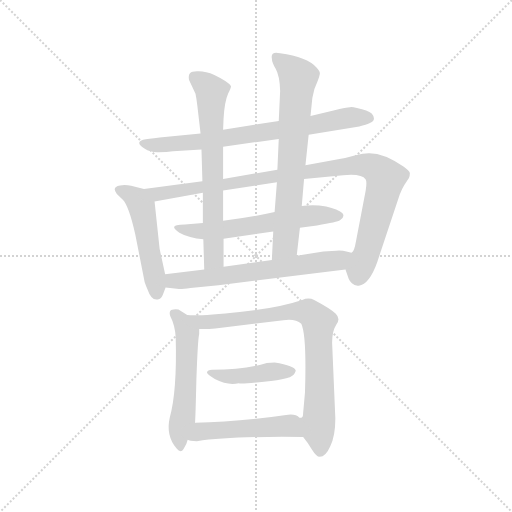
t = 0.00 s
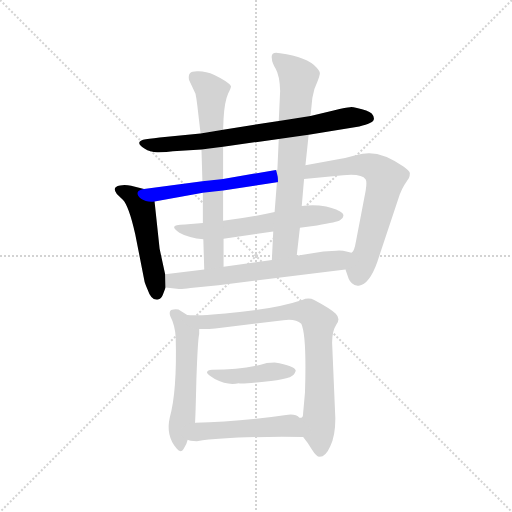
t = 1.81 s
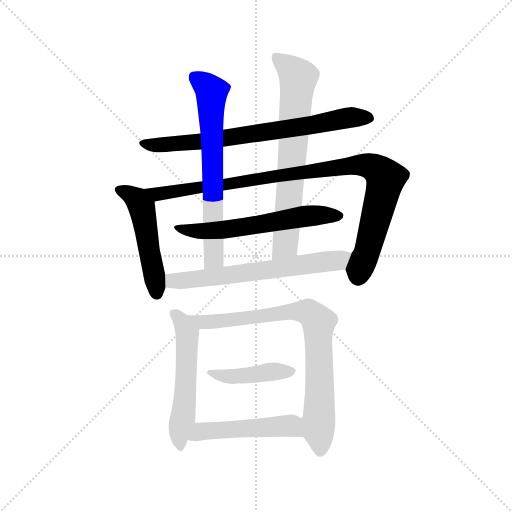
t = 3.63 s
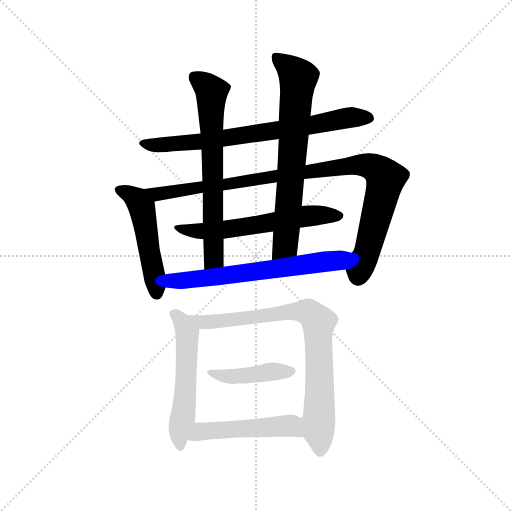
t = 5.44 s
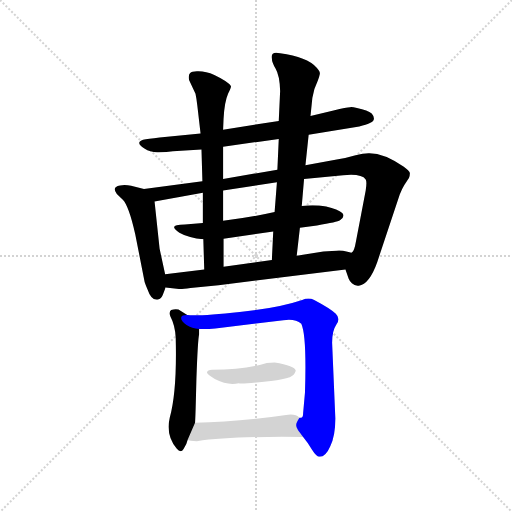
t = 7.25 s
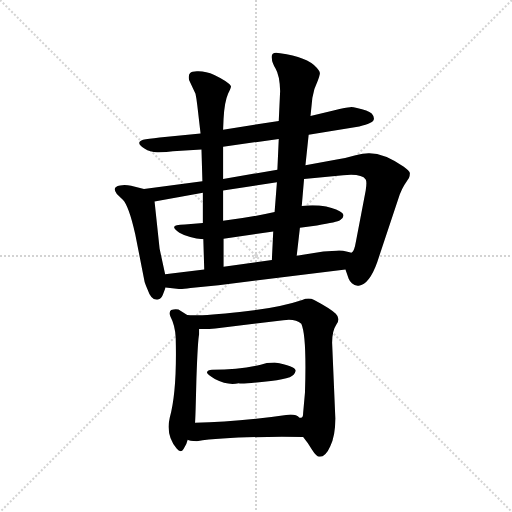
t = 9.07 s

The animated SVG that drew these frames (rendered in a browser with its animation timeline set to each time). Animation: 11 CSS @keyframes rules; one cycle of 9.07 s.

<svg version="1.1" viewBox="0 0 1024 1024" xmlns="http://www.w3.org/2000/svg">
  <g stroke="lightgray" stroke-dasharray="1,1" stroke-width="1" transform="scale(4, 4)">
    <line x1="0" y1="0" x2="256" y2="256"></line>
    <line x1="256" y1="0" x2="0" y2="256"></line>
    <line x1="128" y1="0" x2="128" y2="256"></line>
    <line x1="0" y1="128" x2="256" y2="128"></line>
  </g>
  <g transform="scale(0.92, -0.92) translate(60, -850)">
    <style type="text/css">
      
        @keyframes keyframes0 {
          from {
            stroke: blue;
            stroke-dashoffset: 750;
            stroke-width: 128;
          }
          71% {
            animation-timing-function: step-end;
            stroke: blue;
            stroke-dashoffset: 0;
            stroke-width: 128;
          }
          to {
            stroke: black;
            stroke-width: 1024;
          }
        }
        #make-me-a-hanzi-animation-0 {
          animation: keyframes0 0.8603515625s both;
          animation-delay: 0s;
          animation-timing-function: linear;
        }
      
        @keyframes keyframes1 {
          from {
            stroke: blue;
            stroke-dashoffset: 509;
            stroke-width: 128;
          }
          62% {
            animation-timing-function: step-end;
            stroke: blue;
            stroke-dashoffset: 0;
            stroke-width: 128;
          }
          to {
            stroke: black;
            stroke-width: 1024;
          }
        }
        #make-me-a-hanzi-animation-1 {
          animation: keyframes1 0.6642252604166666s both;
          animation-delay: 0.8603515625s;
          animation-timing-function: linear;
        }
      
        @keyframes keyframes2 {
          from {
            stroke: blue;
            stroke-dashoffset: 1013;
            stroke-width: 128;
          }
          77% {
            animation-timing-function: step-end;
            stroke: blue;
            stroke-dashoffset: 0;
            stroke-width: 128;
          }
          to {
            stroke: black;
            stroke-width: 1024;
          }
        }
        #make-me-a-hanzi-animation-2 {
          animation: keyframes2 1.0743815104166667s both;
          animation-delay: 1.5245768229166665s;
          animation-timing-function: linear;
        }
      
        @keyframes keyframes3 {
          from {
            stroke: blue;
            stroke-dashoffset: 604;
            stroke-width: 128;
          }
          66% {
            animation-timing-function: step-end;
            stroke: blue;
            stroke-dashoffset: 0;
            stroke-width: 128;
          }
          to {
            stroke: black;
            stroke-width: 1024;
          }
        }
        #make-me-a-hanzi-animation-3 {
          animation: keyframes3 0.7415364583333334s both;
          animation-delay: 2.598958333333333s;
          animation-timing-function: linear;
        }
      
        @keyframes keyframes4 {
          from {
            stroke: blue;
            stroke-dashoffset: 690;
            stroke-width: 128;
          }
          69% {
            animation-timing-function: step-end;
            stroke: blue;
            stroke-dashoffset: 0;
            stroke-width: 128;
          }
          to {
            stroke: black;
            stroke-width: 1024;
          }
        }
        #make-me-a-hanzi-animation-4 {
          animation: keyframes4 0.8115234375s both;
          animation-delay: 3.3404947916666665s;
          animation-timing-function: linear;
        }
      
        @keyframes keyframes5 {
          from {
            stroke: blue;
            stroke-dashoffset: 719;
            stroke-width: 128;
          }
          70% {
            animation-timing-function: step-end;
            stroke: blue;
            stroke-dashoffset: 0;
            stroke-width: 128;
          }
          to {
            stroke: black;
            stroke-width: 1024;
          }
        }
        #make-me-a-hanzi-animation-5 {
          animation: keyframes5 0.8351236979166666s both;
          animation-delay: 4.152018229166666s;
          animation-timing-function: linear;
        }
      
        @keyframes keyframes6 {
          from {
            stroke: blue;
            stroke-dashoffset: 656;
            stroke-width: 128;
          }
          68% {
            animation-timing-function: step-end;
            stroke: blue;
            stroke-dashoffset: 0;
            stroke-width: 128;
          }
          to {
            stroke: black;
            stroke-width: 1024;
          }
        }
        #make-me-a-hanzi-animation-6 {
          animation: keyframes6 0.7838541666666666s both;
          animation-delay: 4.987141927083333s;
          animation-timing-function: linear;
        }
      
        @keyframes keyframes7 {
          from {
            stroke: blue;
            stroke-dashoffset: 549;
            stroke-width: 128;
          }
          64% {
            animation-timing-function: step-end;
            stroke: blue;
            stroke-dashoffset: 0;
            stroke-width: 128;
          }
          to {
            stroke: black;
            stroke-width: 1024;
          }
        }
        #make-me-a-hanzi-animation-7 {
          animation: keyframes7 0.69677734375s both;
          animation-delay: 5.77099609375s;
          animation-timing-function: linear;
        }
      
        @keyframes keyframes8 {
          from {
            stroke: blue;
            stroke-dashoffset: 821;
            stroke-width: 128;
          }
          73% {
            animation-timing-function: step-end;
            stroke: blue;
            stroke-dashoffset: 0;
            stroke-width: 128;
          }
          to {
            stroke: black;
            stroke-width: 1024;
          }
        }
        #make-me-a-hanzi-animation-8 {
          animation: keyframes8 0.9181315104166666s both;
          animation-delay: 6.4677734375s;
          animation-timing-function: linear;
        }
      
        @keyframes keyframes9 {
          from {
            stroke: blue;
            stroke-dashoffset: 437;
            stroke-width: 128;
          }
          59% {
            animation-timing-function: step-end;
            stroke: blue;
            stroke-dashoffset: 0;
            stroke-width: 128;
          }
          to {
            stroke: black;
            stroke-width: 1024;
          }
        }
        #make-me-a-hanzi-animation-9 {
          animation: keyframes9 0.6056315104166666s both;
          animation-delay: 7.385904947916667s;
          animation-timing-function: linear;
        }
      
        @keyframes keyframes10 {
          from {
            stroke: blue;
            stroke-dashoffset: 503;
            stroke-width: 128;
          }
          62% {
            animation-timing-function: step-end;
            stroke: blue;
            stroke-dashoffset: 0;
            stroke-width: 128;
          }
          to {
            stroke: black;
            stroke-width: 1024;
          }
        }
        #make-me-a-hanzi-animation-10 {
          animation: keyframes10 0.6593424479166666s both;
          animation-delay: 7.991536458333334s;
          animation-timing-function: linear;
        }
      
    </style>
    
      <path d="M 425 531 L 546 548 L 611 557 L 721 575 Q 737 579 743 582 Q 760 589 748 603 Q 740 610 716 615 Q 705 618 701 617 Q 694 617 665 610 L 615 598 L 546 587 L 425 568 L 376 560 L 287 551 Q 261 548 251 546 Q 233 540 254 527 Q 268 518 285 519 Q 303 519 316 521 L 378 525 L 425 531 Z" fill="lightgray"></path>
    
      <path d="M 299 254 L 287 309 L 276 412 C 274 434 274 434 253 439 L 225 446 Q 213 449 201 447 Q 182 444 194 428 L 207 416 Q 220 403 234 341 L 254 239 Q 254 236 261 220 Q 269 196 283 199 Q 291 200 294 209 L 300 225 L 299 254 Z" fill="lightgray"></path>
    
      <path d="M 543 481 L 425 461 L 380 456 L 253 439 C 223 435 246 407 276 412 L 381 431 L 425 436 L 542 454 L 601 461 L 686 469 Q 726 473 735 460 Q 738 455 735 436 L 714 326 Q 710 303 705 301 C 694 273 691 264 691 264 L 698 244 Q 700 239 705 234 Q 711 228 720 229 Q 743 232 760 280 L 809 427 Q 815 442 819 448 L 829 463 Q 831 468 831 473 Q 832 477 817 488 Q 774 518 741 517 Q 731 517 711 512 Q 691 506 675 504 L 604 491 L 543 481 Z" fill="lightgray"></path>
    
      <path d="M 381 365 L 342 362 Q 302 362 330 344 Q 351 332 382 330 L 426 331 L 534 347 L 592 355 L 629 360 Q 674 367 679 371 Q 691 379 684 387 Q 675 395 649 401 Q 622 406 596 402 L 537 389 Q 484 377 425 370 L 381 365 Z" fill="lightgray"></path>
    
      <path d="M 425 461 L 425 531 L 425 568 L 426 592 Q 428 629 436 647 Q 443 660 442 663 Q 437 672 406 687 Q 386 696 368 695 Q 357 695 353 691 Q 349 687 351 676 L 365 646 Q 367 637 369 620 L 376 560 L 378 525 L 380 456 L 381 431 L 381 365 L 382 330 L 384 264 C 385 234 426 240 426 270 L 426 331 L 425 370 L 425 436 L 425 461 Z" fill="lightgray"></path>
    
      <path d="M 546 548 L 543 481 L 542 454 L 537 389 L 534 347 L 531 285 C 530 255 582 264 585 294 L 592 355 L 596 402 L 601 461 L 604 491 L 611 557 L 615 598 L 619 637 Q 622 657 631 675 Q 634 682 635 688 Q 637 694 628 703 Q 608 726 549 734 Q 528 739 531 723 Q 531 715 539 701 Q 548 686 549 652 L 546 587 L 546 548 Z" fill="lightgray"></path>
    
      <path d="M 384 264 L 299 254 C 269 250 270 228 300 225 L 329 222 Q 333 221 354 224 L 415 230 L 691 264 C 721 268 735 296 705 301 Q 704 300 693 303 Q 684 306 671 305 L 643 303 L 585 294 L 531 285 L 426 270 L 384 264 Z" fill="lightgray"></path>
    
      <path d="M 373 124 L 373 135 C 373 149 372 149 347 165 L 328 177 Q 321 179 312 176 Q 307 172 310 163 Q 321 142 322 115 Q 325 -1 309 -58 Q 300 -97 324 -125 Q 333 -136 339 -126 Q 346 -116 348 -106 L 364 -69 Q 365 -58 367 27 Q 370 112 373 124 Z" fill="lightgray"></path>
    
      <path d="M 373 135 Q 387 134 408 136 L 556 154 Q 582 158 595 146 Q 607 120 603 -3 L 599 -48 Q 599 -59 594 -58 L 591 -58 C 580 -75 581 -76 599 -100 Q 609 -112 618 -127 Q 628 -143 635 -143 Q 648 -143 658 -120 Q 669 -98 669 -60 L 662 105 Q 662 131 671 144 Q 681 157 670 168 Q 659 179 623 198 Q 611 204 597 198 Q 543 180 461 172 Q 380 163 347 165 C 317 166 343 135 373 135 Z" fill="lightgray"></path>
    
      <path d="M 537 62 L 520 61 Q 474 46 401 46 Q 391 46 390 40 Q 389 38 407 26 Q 436 11 459 17 Q 467 15 529 22 Q 556 25 570 30 Q 580 34 583 44 Q 581 55 537 62 Z" fill="lightgray"></path>
    
      <path d="M 591 -58 Q 583 -49 562 -52 Q 452 -68 364 -69 C 334 -69 319 -97 348 -106 Q 351 -109 368 -109 Q 443 -98 599 -100 C 629 -100 616 -75 591 -58 Z" fill="lightgray"></path>
    
    
      <clipPath id="make-me-a-hanzi-clip-0">
        <path d="M 425 531 L 546 548 L 611 557 L 721 575 Q 737 579 743 582 Q 760 589 748 603 Q 740 610 716 615 Q 705 618 701 617 Q 694 617 665 610 L 615 598 L 546 587 L 425 568 L 376 560 L 287 551 Q 261 548 251 546 Q 233 540 254 527 Q 268 518 285 519 Q 303 519 316 521 L 378 525 L 425 531 Z"></path>
      </clipPath>
      <path clip-path="url(#make-me-a-hanzi-clip-0)" d="M 252 536 L 384 543 L 706 595 L 742 593" fill="none" id="make-me-a-hanzi-animation-0" stroke-dasharray="622 1244" stroke-linecap="round"></path>
    
      <clipPath id="make-me-a-hanzi-clip-1">
        <path d="M 299 254 L 287 309 L 276 412 C 274 434 274 434 253 439 L 225 446 Q 213 449 201 447 Q 182 444 194 428 L 207 416 Q 220 403 234 341 L 254 239 Q 254 236 261 220 Q 269 196 283 199 Q 291 200 294 209 L 300 225 L 299 254 Z"></path>
      </clipPath>
      <path clip-path="url(#make-me-a-hanzi-clip-1)" d="M 199 437 L 227 425 L 248 399 L 280 213" fill="none" id="make-me-a-hanzi-animation-1" stroke-dasharray="381 762" stroke-linecap="round"></path>
    
      <clipPath id="make-me-a-hanzi-clip-2">
        <path d="M 543 481 L 425 461 L 380 456 L 253 439 C 223 435 246 407 276 412 L 381 431 L 425 436 L 542 454 L 601 461 L 686 469 Q 726 473 735 460 Q 738 455 735 436 L 714 326 Q 710 303 705 301 C 694 273 691 264 691 264 L 698 244 Q 700 239 705 234 Q 711 228 720 229 Q 743 232 760 280 L 809 427 Q 815 442 819 448 L 829 463 Q 831 468 831 473 Q 832 477 817 488 Q 774 518 741 517 Q 731 517 711 512 Q 691 506 675 504 L 604 491 L 543 481 Z"></path>
      </clipPath>
      <path clip-path="url(#make-me-a-hanzi-clip-2)" d="M 260 438 L 282 427 L 671 486 L 724 492 L 753 486 L 778 462 L 736 296 L 718 249" fill="none" id="make-me-a-hanzi-animation-2" stroke-dasharray="885 1770" stroke-linecap="round"></path>
    
      <clipPath id="make-me-a-hanzi-clip-3">
        <path d="M 381 365 L 342 362 Q 302 362 330 344 Q 351 332 382 330 L 426 331 L 534 347 L 592 355 L 629 360 Q 674 367 679 371 Q 691 379 684 387 Q 675 395 649 401 Q 622 406 596 402 L 537 389 Q 484 377 425 370 L 381 365 Z"></path>
      </clipPath>
      <path clip-path="url(#make-me-a-hanzi-clip-3)" d="M 331 356 L 363 348 L 418 350 L 593 379 L 676 381" fill="none" id="make-me-a-hanzi-animation-3" stroke-dasharray="476 952" stroke-linecap="round"></path>
    
      <clipPath id="make-me-a-hanzi-clip-4">
        <path d="M 425 461 L 425 531 L 425 568 L 426 592 Q 428 629 436 647 Q 443 660 442 663 Q 437 672 406 687 Q 386 696 368 695 Q 357 695 353 691 Q 349 687 351 676 L 365 646 Q 367 637 369 620 L 376 560 L 378 525 L 380 456 L 381 431 L 381 365 L 382 330 L 384 264 C 385 234 426 240 426 270 L 426 331 L 425 370 L 425 436 L 425 461 Z"></path>
      </clipPath>
      <path clip-path="url(#make-me-a-hanzi-clip-4)" d="M 363 682 L 400 651 L 405 288 L 390 271" fill="none" id="make-me-a-hanzi-animation-4" stroke-dasharray="562 1124" stroke-linecap="round"></path>
    
      <clipPath id="make-me-a-hanzi-clip-5">
        <path d="M 546 548 L 543 481 L 542 454 L 537 389 L 534 347 L 531 285 C 530 255 582 264 585 294 L 592 355 L 596 402 L 601 461 L 604 491 L 611 557 L 615 598 L 619 637 Q 622 657 631 675 Q 634 682 635 688 Q 637 694 628 703 Q 608 726 549 734 Q 528 739 531 723 Q 531 715 539 701 Q 548 686 549 652 L 546 587 L 546 548 Z"></path>
      </clipPath>
      <path clip-path="url(#make-me-a-hanzi-clip-5)" d="M 542 726 L 588 681 L 560 317 L 537 292" fill="none" id="make-me-a-hanzi-animation-5" stroke-dasharray="591 1182" stroke-linecap="round"></path>
    
      <clipPath id="make-me-a-hanzi-clip-6">
        <path d="M 384 264 L 299 254 C 269 250 270 228 300 225 L 329 222 Q 333 221 354 224 L 415 230 L 691 264 C 721 268 735 296 705 301 Q 704 300 693 303 Q 684 306 671 305 L 643 303 L 585 294 L 531 285 L 426 270 L 384 264 Z"></path>
      </clipPath>
      <path clip-path="url(#make-me-a-hanzi-clip-6)" d="M 307 247 L 316 240 L 360 242 L 675 284 L 698 297" fill="none" id="make-me-a-hanzi-animation-6" stroke-dasharray="528 1056" stroke-linecap="round"></path>
    
      <clipPath id="make-me-a-hanzi-clip-7">
        <path d="M 373 124 L 373 135 C 373 149 372 149 347 165 L 328 177 Q 321 179 312 176 Q 307 172 310 163 Q 321 142 322 115 Q 325 -1 309 -58 Q 300 -97 324 -125 Q 333 -136 339 -126 Q 346 -116 348 -106 L 364 -69 Q 365 -58 367 27 Q 370 112 373 124 Z"></path>
      </clipPath>
      <path clip-path="url(#make-me-a-hanzi-clip-7)" d="M 318 168 L 337 148 L 347 124 L 345 16 L 332 -115" fill="none" id="make-me-a-hanzi-animation-7" stroke-dasharray="421 842" stroke-linecap="round"></path>
    
      <clipPath id="make-me-a-hanzi-clip-8">
        <path d="M 373 135 Q 387 134 408 136 L 556 154 Q 582 158 595 146 Q 607 120 603 -3 L 599 -48 Q 599 -59 594 -58 L 591 -58 C 580 -75 581 -76 599 -100 Q 609 -112 618 -127 Q 628 -143 635 -143 Q 648 -143 658 -120 Q 669 -98 669 -60 L 662 105 Q 662 131 671 144 Q 681 157 670 168 Q 659 179 623 198 Q 611 204 597 198 Q 543 180 461 172 Q 380 163 347 165 C 317 166 343 135 373 135 Z"></path>
      </clipPath>
      <path clip-path="url(#make-me-a-hanzi-clip-8)" d="M 361 160 L 389 150 L 569 173 L 617 168 L 633 150 L 631 -72 L 636 -131" fill="none" id="make-me-a-hanzi-animation-8" stroke-dasharray="693 1386" stroke-linecap="round"></path>
    
      <clipPath id="make-me-a-hanzi-clip-9">
        <path d="M 537 62 L 520 61 Q 474 46 401 46 Q 391 46 390 40 Q 389 38 407 26 Q 436 11 459 17 Q 467 15 529 22 Q 556 25 570 30 Q 580 34 583 44 Q 581 55 537 62 Z"></path>
      </clipPath>
      <path clip-path="url(#make-me-a-hanzi-clip-9)" d="M 396 41 L 442 31 L 575 43" fill="none" id="make-me-a-hanzi-animation-9" stroke-dasharray="309 618" stroke-linecap="round"></path>
    
      <clipPath id="make-me-a-hanzi-clip-10">
        <path d="M 591 -58 Q 583 -49 562 -52 Q 452 -68 364 -69 C 334 -69 319 -97 348 -106 Q 351 -109 368 -109 Q 443 -98 599 -100 C 629 -100 616 -75 591 -58 Z"></path>
      </clipPath>
      <path clip-path="url(#make-me-a-hanzi-clip-10)" d="M 353 -101 L 377 -88 L 557 -76 L 569 -76 L 589 -95" fill="none" id="make-me-a-hanzi-animation-10" stroke-dasharray="375 750" stroke-linecap="round"></path>
    
  </g>
</svg>
